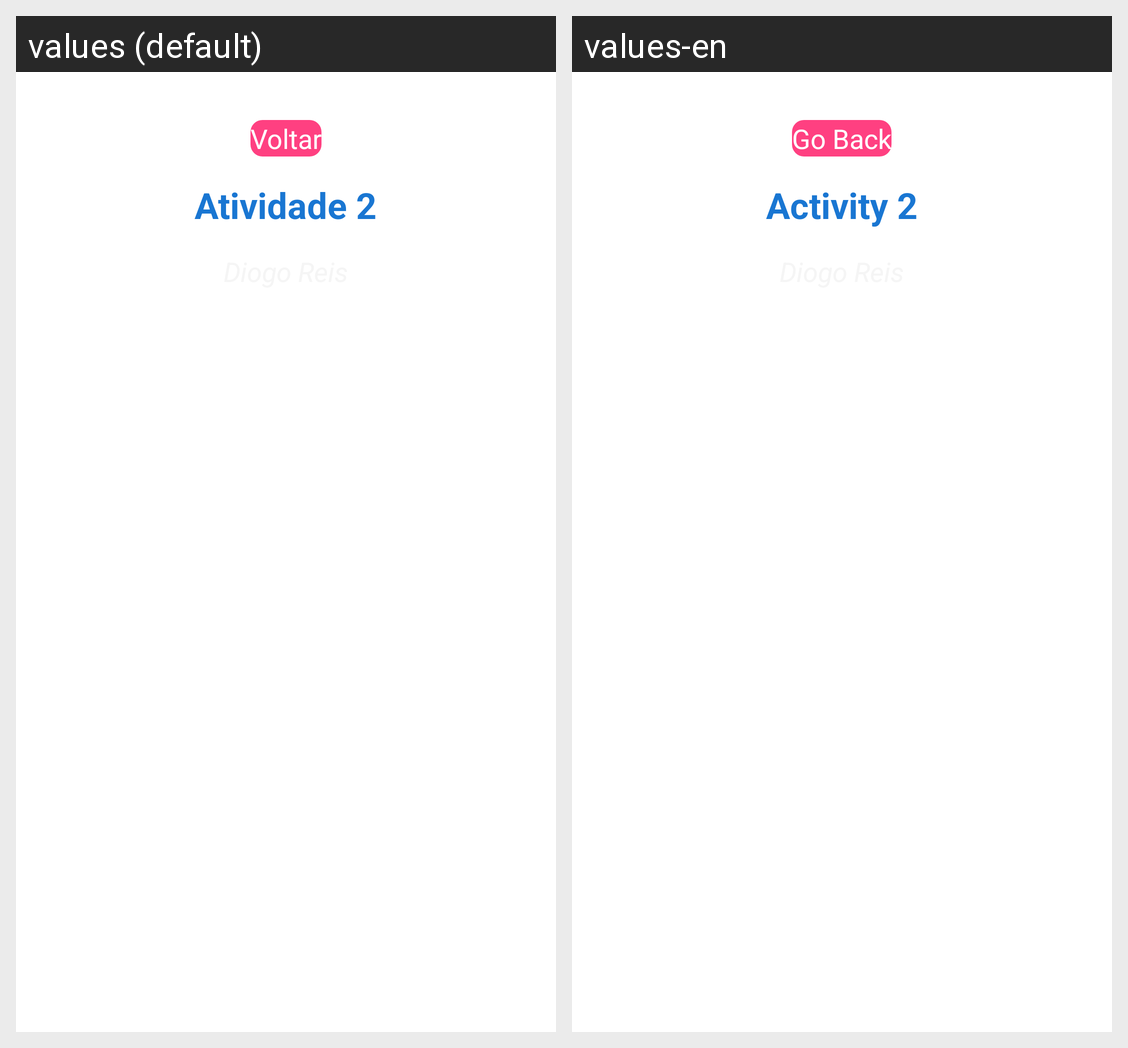

Translations of the strings shown on this Android screen, per locale in the grid:
Android screen res/layout/activity_at2.xml rendered under 2 locales, left to right: values (default), values-en. Device: Nexus 5 (rendered at 1080×1920; each locale shown at half size, 540×960, under a caption strip naming it); theme Theme.Lab_2.
Strings drawn on this screen, with the default value and each locale's value (text and hints the layout hard-codes, and strings that could not be matched under every locale, appear in the picture but are not listed):

btn_fechar_at2
  values: Voltar
  values-en: Go Back

at2_title
  values: Atividade 2
  values-en: Activity 2
